Image classification data set "processed" (Shayanthavi/Brain-Tumer-MRI-Classifier on GitHub). Class labels (4): glioma, meningioma, no tumor, pituitary tumor.

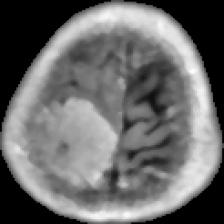
Label: meningioma

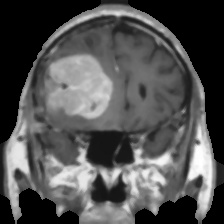
Label: meningioma

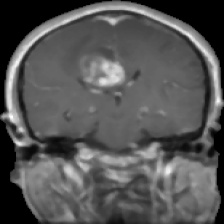
Label: glioma

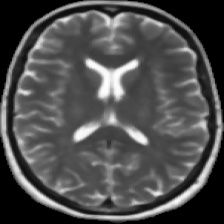
Label: no tumor

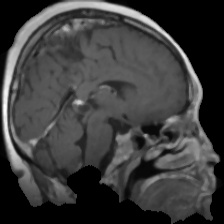
Label: pituitary tumor

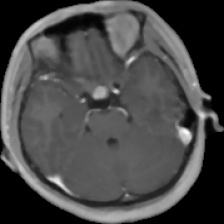
Label: pituitary tumor
